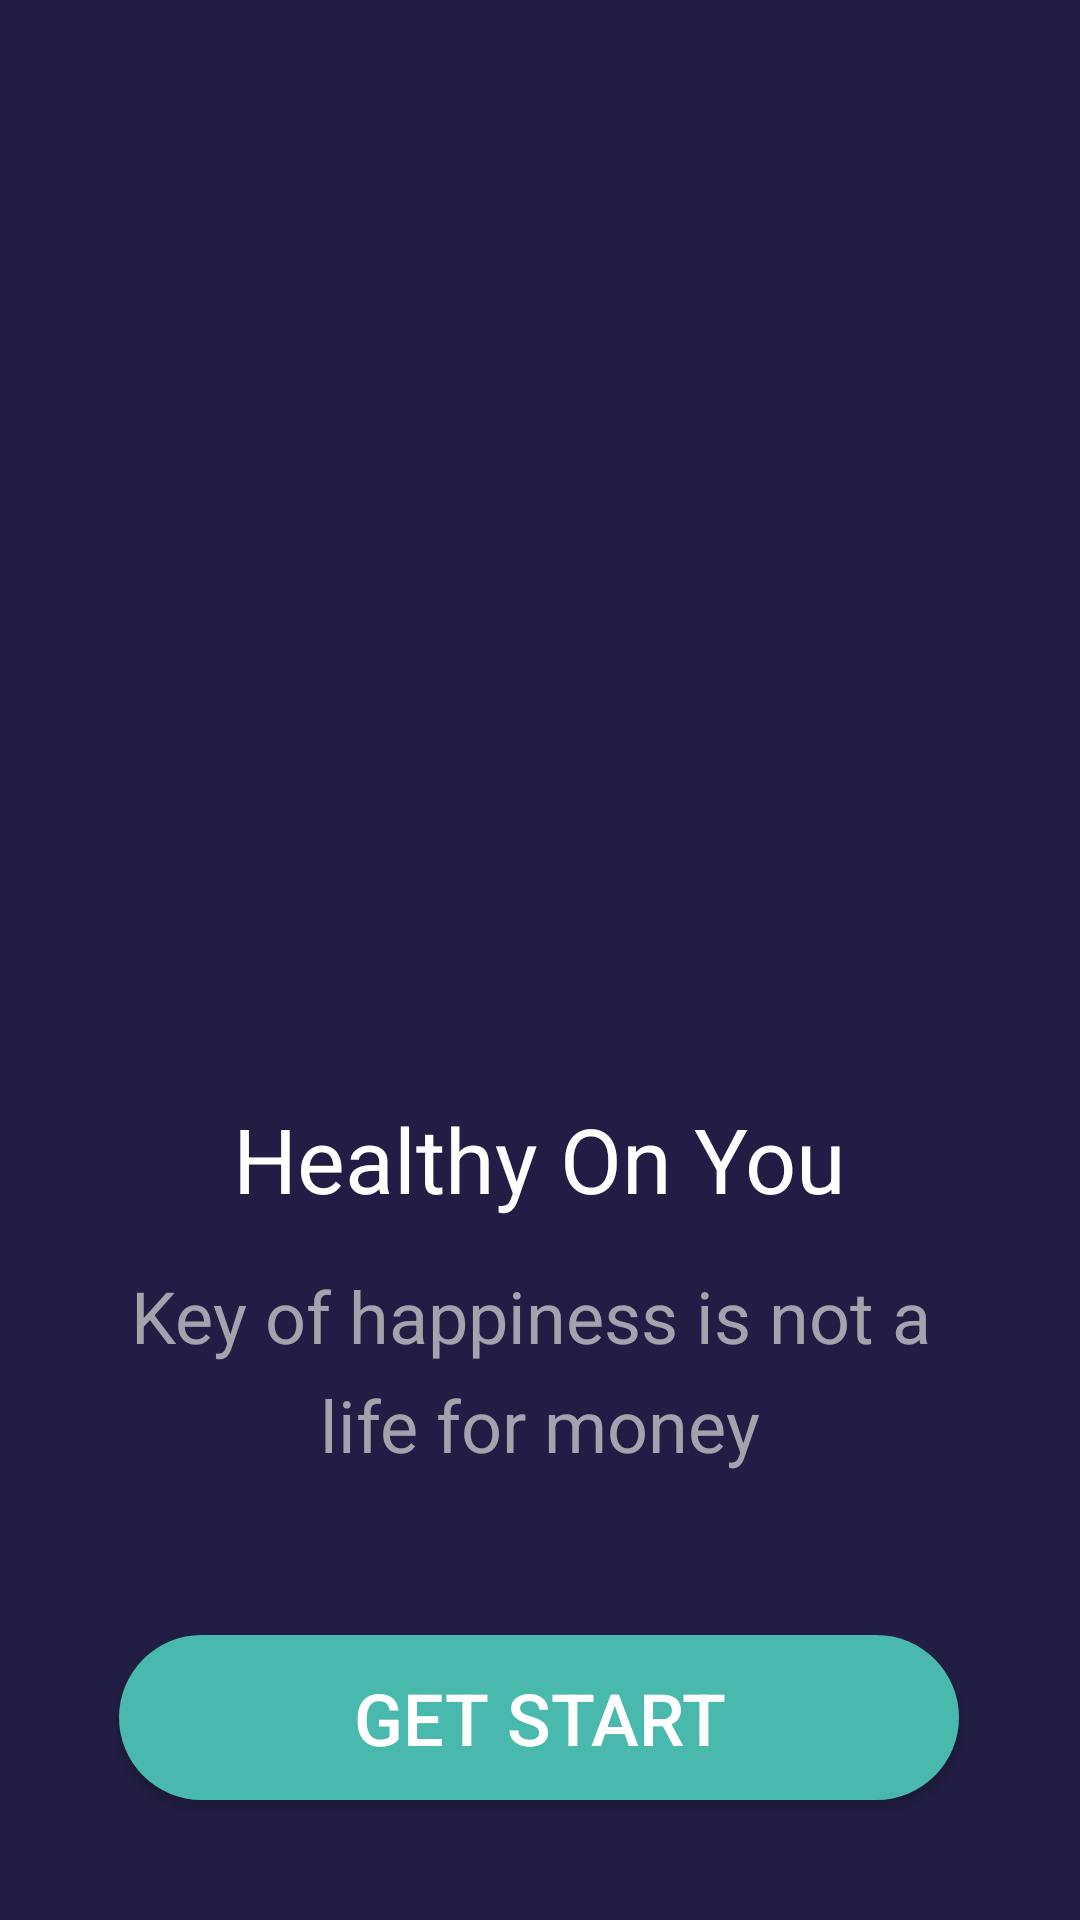

Write the Android layout XML for this screen, with the resource values it uses.
<!-- AndroidManifest.xml: application theme Theme.StopWatchApp -->
<!-- res/layout/activity_main.xml -->
<?xml version="1.0" encoding="utf-8"?>
<androidx.constraintlayout.widget.ConstraintLayout xmlns:android="http://schemas.android.com/apk/res/android"
    xmlns:app="http://schemas.android.com/apk/res-auto"
    xmlns:tools="http://schemas.android.com/tools"
    android:layout_width="match_parent"
    android:layout_height="match_parent"
    android:background="#211D44"
    tools:context=".MainActivity">

    <ImageView
        android:id="@+id/ivSplash"
        android:layout_width="323dp"
        android:layout_height="350dp"
        android:layout_marginTop="0dp"
        android:layout_marginEnd="0dp"
        android:contentDescription="@string/open_app_image"
        android:scaleType="centerCrop"
        android:src="@drawable/icget"
        app:layout_constraintEnd_toEndOf="parent"
        app:layout_constraintTop_toTopOf="parent" />

    <TextView
        android:id="@+id/tvSplash"
        android:layout_width="wrap_content"
        android:layout_height="wrap_content"
        android:layout_marginStart="8dp"
        android:layout_marginTop="16dp"
        android:layout_marginEnd="8dp"
        android:text="@string/healthy_on_you"
        android:textAlignment="center"
        android:textColor="@color/white"
        android:textSize="30sp"
        app:layout_constraintEnd_toEndOf="parent"
        app:layout_constraintHorizontal_bias="0.497"
        app:layout_constraintStart_toStartOf="parent"
        app:layout_constraintTop_toBottomOf="@+id/ivSplash" />

    <TextView
        android:id="@+id/tvSubSplash"
        android:layout_width="wrap_content"
        android:layout_height="wrap_content"
        android:layout_marginStart="8dp"
        android:layout_marginTop="16dp"
        android:layout_marginEnd="8dp"
        android:lineSpacingExtra="8dp"
        android:text="@string/key_of_hapiness_is_not_a_life_for_money"
        android:textAlignment="center"
        android:textColor="#A3A2AD"
        android:textSize="24sp"
        app:layout_constraintEnd_toEndOf="parent"
        app:layout_constraintStart_toStartOf="parent"
        app:layout_constraintHorizontal_bias="0.497"
        app:layout_constraintTop_toBottomOf="@+id/tvSplash" />

    <Button
        android:id="@+id/buttonGet"
        android:layout_width="280dp"
        android:layout_height="55dp"
        android:layout_marginBottom="40dp"
        android:layout_marginEnd="8dp"
        android:layout_marginStart="8dp"
        android:text="@string/get_start"
        android:textAllCaps="true"
        android:textColor="@color/white"
        android:textSize="24sp"
        android:background="@drawable/buttongreen"
        app:layout_constraintBottom_toBottomOf="parent"
        app:layout_constraintEnd_toEndOf="parent"
        app:layout_constraintHorizontal_bias="0.495"
        app:layout_constraintStart_toStartOf="parent"/>

</androidx.constraintlayout.widget.ConstraintLayout>
<!-- resources referenced by this layout -->
<resources>
  <color name="white">#FFFFFFFF</color>
  <!-- drawable buttongreen (drawable) -->
  <?xml version="1.0" encoding="utf-8"?>
  <shape xmlns:android="http://schemas.android.com/apk/res/android">
      <solid
          android:color="#48B9AC" />
      <corners android:radius="200dp" />
  
  </shape>
  <string name="get_start">Get Start</string>
  <string name="healthy_on_you">Healthy On You</string>
  <string name="key_of_hapiness_is_not_a_life_for_money">Key of happiness is not a \nlife for money</string>
  <string name="open_app_image">Open App Image</string>
  <style name="Theme.StopWatchApp" parent="Theme.MaterialComponents.DayNight.NoActionBar">
          
          <item name="colorPrimary">@color/purple_500</item>
          <item name="colorPrimaryVariant">@color/dark_purple</item>
          <item name="colorOnPrimary">@color/white</item>
          
          <item name="colorSecondary">@color/teal_200</item>
          <item name="colorSecondaryVariant">@color/teal_700</item>
          <item name="colorOnSecondary">@color/black</item>
          
          <item name="android:statusBarColor" tools:targetApi="l">?attr/colorPrimaryVariant</item>
          
      </style>
  <color name="purple_500">#FF6200EE</color>
  <color name="dark_purple">#211D44</color>
  <color name="teal_200">#FF03DAC5</color>
  <color name="teal_700">#FF018786</color>
  <color name="black">#FF000000</color>
</resources>
